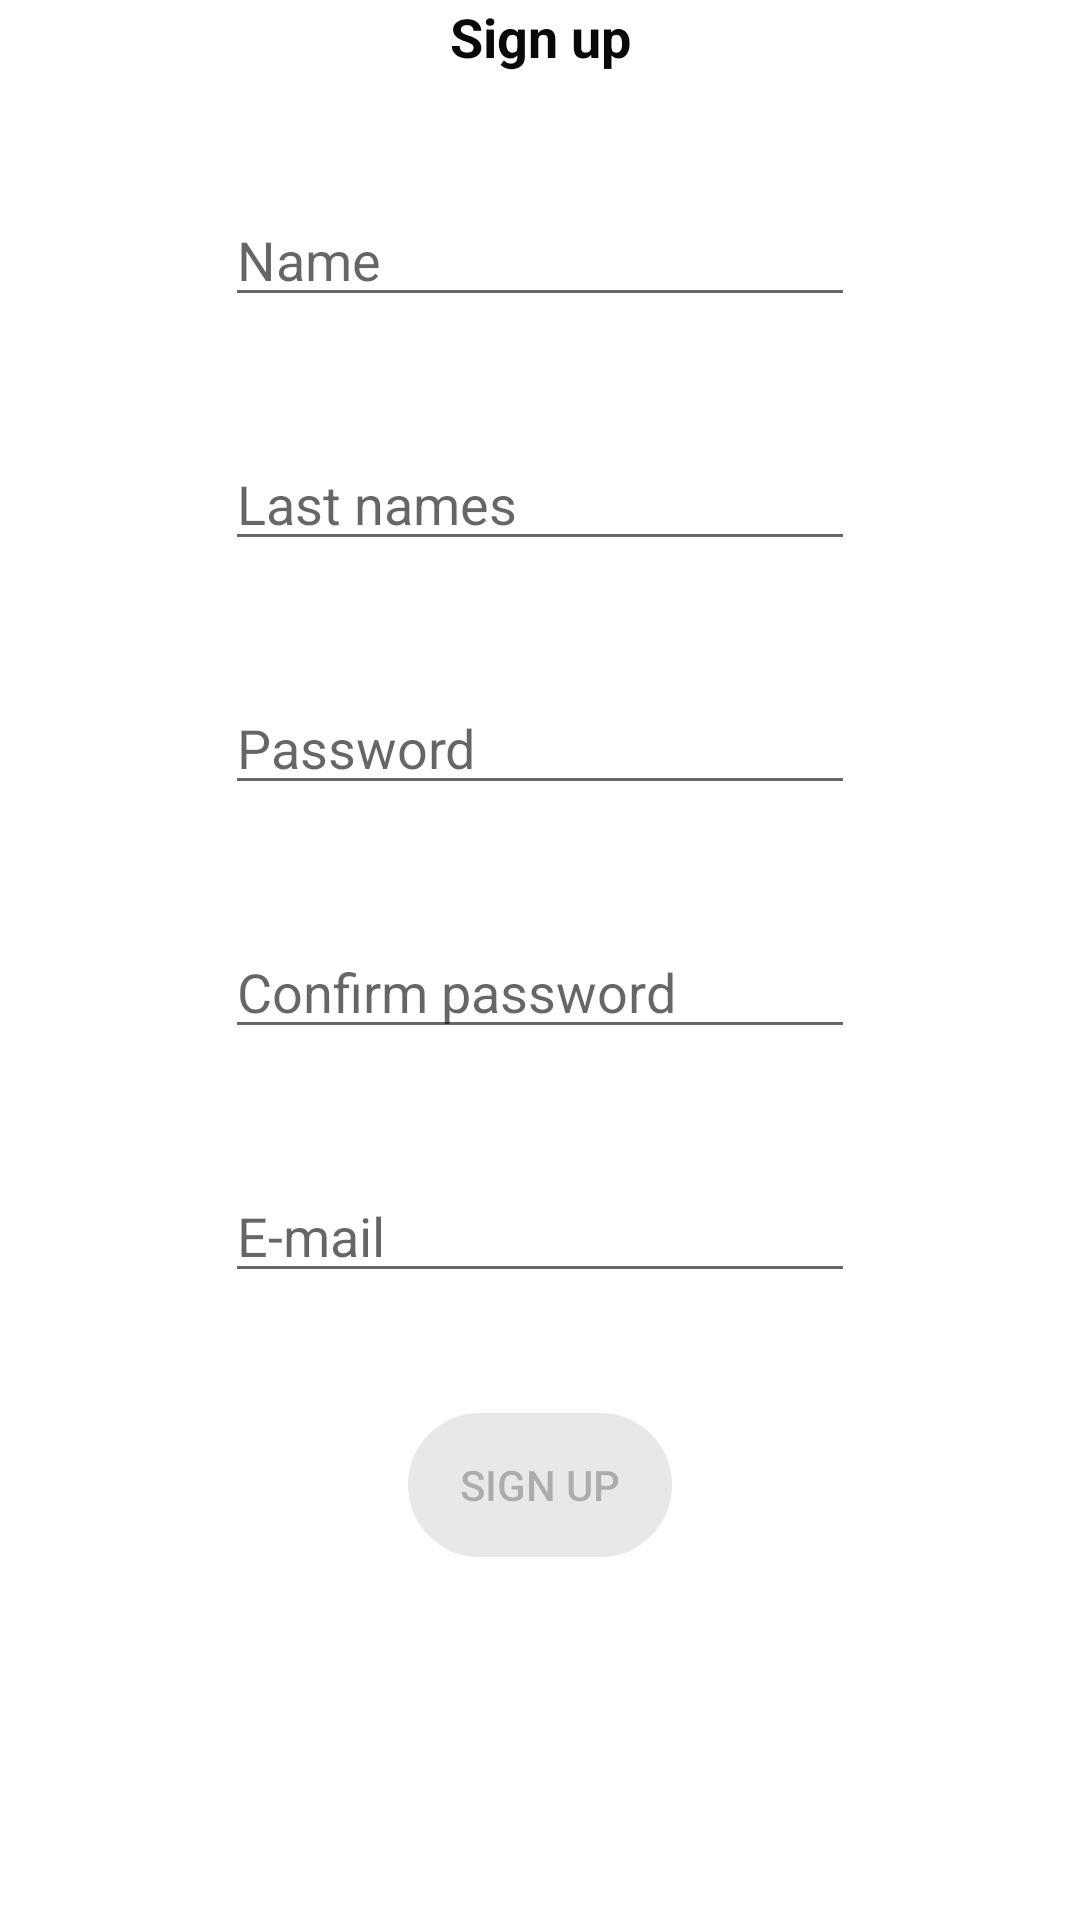

This screen was rendered from an Android layout file. Write that file and the resources it references.
<!-- AndroidManifest.xml: application theme AppTheme -->
<!-- res/layout/fragment_register.xml -->
<?xml version="1.0" encoding="utf-8"?>
<androidx.constraintlayout.widget.ConstraintLayout xmlns:android="http://schemas.android.com/apk/res/android"
    xmlns:app="http://schemas.android.com/apk/res-auto"
    xmlns:tools="http://schemas.android.com/tools"
    android:layout_width="match_parent"
    android:layout_height="match_parent">

    <TextView
        android:id="@+id/textView2"
        android:layout_width="wrap_content"
        android:layout_height="wrap_content"
        android:text="@string/register"
        android:textColor="#090909"
        android:textSize="18sp"
        android:textStyle="bold"
        app:layout_constraintEnd_toEndOf="parent"
        app:layout_constraintStart_toStartOf="parent"
        app:layout_constraintTop_toTopOf="parent" />

    <EditText
        android:id="@+id/editTextTextPersonName"
        android:layout_width="wrap_content"
        android:layout_height="wrap_content"
        android:layout_marginTop="40dp"
        android:digits="abcdefghijklmnopqrstuvwxyzñéóáúí ABCDEFGHIJKLMNOPQRSTUVWXYZÑÁÉÍÓÚ  "
        android:ems="10"
        android:inputType="textPersonName"
        android:hint="@string/name"
        app:layout_constraintEnd_toEndOf="parent"
        app:layout_constraintStart_toStartOf="parent"
        app:layout_constraintTop_toBottomOf="@+id/textView2"
        android:autofillHints="" />

    <EditText
        android:id="@+id/editTextTextPersonName2"
        android:layout_width="wrap_content"
        android:layout_height="wrap_content"
        android:layout_marginTop="40dp"
        android:digits="abcdefghijklmnopqrstuvwxyzñéóáúí ABCDEFGHIJKLMNOPQRSTUVWXYZÑÁÉÍÓÚ  "
        android:ems="10"
        android:inputType="textPersonName"
        android:hint="@string/lastname"
        app:layout_constraintEnd_toEndOf="parent"
        app:layout_constraintStart_toStartOf="parent"
        app:layout_constraintTop_toBottomOf="@+id/editTextTextPersonName"
        android:autofillHints="" />

    <EditText
        android:id="@+id/editTextTextPassword"
        android:layout_width="wrap_content"
        android:layout_height="wrap_content"
        android:layout_marginTop="40dp"
        android:ems="10"
        android:inputType="textPassword"
        android:hint="@string/pass"
        app:layout_constraintEnd_toEndOf="parent"
        app:layout_constraintStart_toStartOf="parent"
        app:layout_constraintTop_toBottomOf="@+id/editTextTextPersonName2"
        android:autofillHints="" />

    <EditText
        android:id="@+id/editTextTextPassword2"
        android:layout_width="wrap_content"
        android:layout_height="wrap_content"
        android:layout_marginTop="40dp"
        android:ems="10"
        android:inputType="textPassword"
        android:hint="@string/confirm_pass"
        app:layout_constraintEnd_toEndOf="parent"
        app:layout_constraintStart_toStartOf="parent"
        app:layout_constraintTop_toBottomOf="@+id/editTextTextPassword"
        android:autofillHints="" />

    <EditText
        android:id="@+id/EmailAddress"
        android:layout_width="wrap_content"
        android:layout_height="wrap_content"
        android:layout_marginTop="40dp"
        android:ems="10"
        android:inputType="textEmailAddress"
        android:hint="@string/email"
        app:layout_constraintEnd_toEndOf="parent"
        app:layout_constraintStart_toStartOf="parent"
        app:layout_constraintTop_toBottomOf="@+id/editTextTextPassword2"
        android:autofillHints="" />

    <Button
        android:id="@+id/bRegister"
        android:layout_width="wrap_content"
        android:layout_height="wrap_content"
        android:layout_marginTop="40dp"
        android:text="@string/register"
        android:background="@drawable/selector_btn_enabled_property"
        android:enabled="false"
        app:layout_constraintEnd_toEndOf="parent"
        app:layout_constraintStart_toStartOf="parent"
        app:layout_constraintTop_toBottomOf="@+id/EmailAddress" />
</androidx.constraintlayout.widget.ConstraintLayout>
<!-- resources referenced by this layout -->
<resources>
  <!-- drawable selector_btn_enabled_property (drawable) -->
  <?xml version="1.0" encoding="utf-8"?>
  <selector xmlns:android="http://schemas.android.com/apk/res/android">
      <item
          android:state_enabled="true"
          android:drawable="@drawable/shape_btn_enable" />
      <item
          android:state_enabled="false"
          android:drawable="@drawable/shape_btn_disabled" />
  
  </selector>
  <string name="confirm_pass">Confirm password</string>
  <string name="email">E-mail</string>
  <string name="lastname">Last names</string>
  <string name="name">Name</string>
  <string name="pass">Password</string>
  <string name="register">Sign up</string>
  <style name="AppTheme" parent="Theme.MaterialComponents.DayNight.DarkActionBar">
          
          <item name="colorPrimary">@color/purple_500</item>
          <item name="colorPrimaryVariant">@color/purple_700</item>
          <item name="colorOnPrimary">@color/white</item>
          
          <item name="colorSecondary">@color/teal_200</item>
          <item name="colorSecondaryVariant">@color/teal_700</item>
          <item name="colorOnSecondary">@color/black</item>
          
          <item name="android:statusBarColor" tools:targetApi="l">?attr/colorPrimaryVariant</item>
          
      </style>
  <!-- drawable shape_btn_enable (drawable) -->
  <?xml version="1.0" encoding="utf-8"?>
  <shape xmlns:android="http://schemas.android.com/apk/res/android" android:shape="rectangle">
      <solid android:color="@color/blue"></solid>
      <stroke android:width="3dp" android:color="@color/not_available"></stroke>
      <corners android:topRightRadius="25dp" android:topLeftRadius="25dp"
          android:bottomLeftRadius="25dp" android:bottomRightRadius="25dp"></corners>
  
  </shape>
  <!-- drawable shape_btn_disabled (drawable) -->
  <?xml version="1.0" encoding="utf-8"?>
  <shape xmlns:android="http://schemas.android.com/apk/res/android" android:shape="rectangle">
      <solid android:color="@color/not_available"></solid>
      <stroke android:width="3dp" android:color="@color/not_available"></stroke>
      <corners android:topRightRadius="25dp" android:topLeftRadius="25dp"
          android:bottomLeftRadius="25dp" android:bottomRightRadius="25dp"></corners>
  
  
  
  
  </shape>
  <color name="purple_500">#FF6200EE</color>
  <color name="purple_700">#FF3700B3</color>
  <color name="white">#FFFFFFFF</color>
  <color name="teal_200">#FF03DAC5</color>
  <color name="teal_700">#FF018786</color>
  <color name="black">#FF000000</color>
  <color name="blue">#093CD6</color>
  <color name="not_available">#e8e8e8</color>
</resources>
